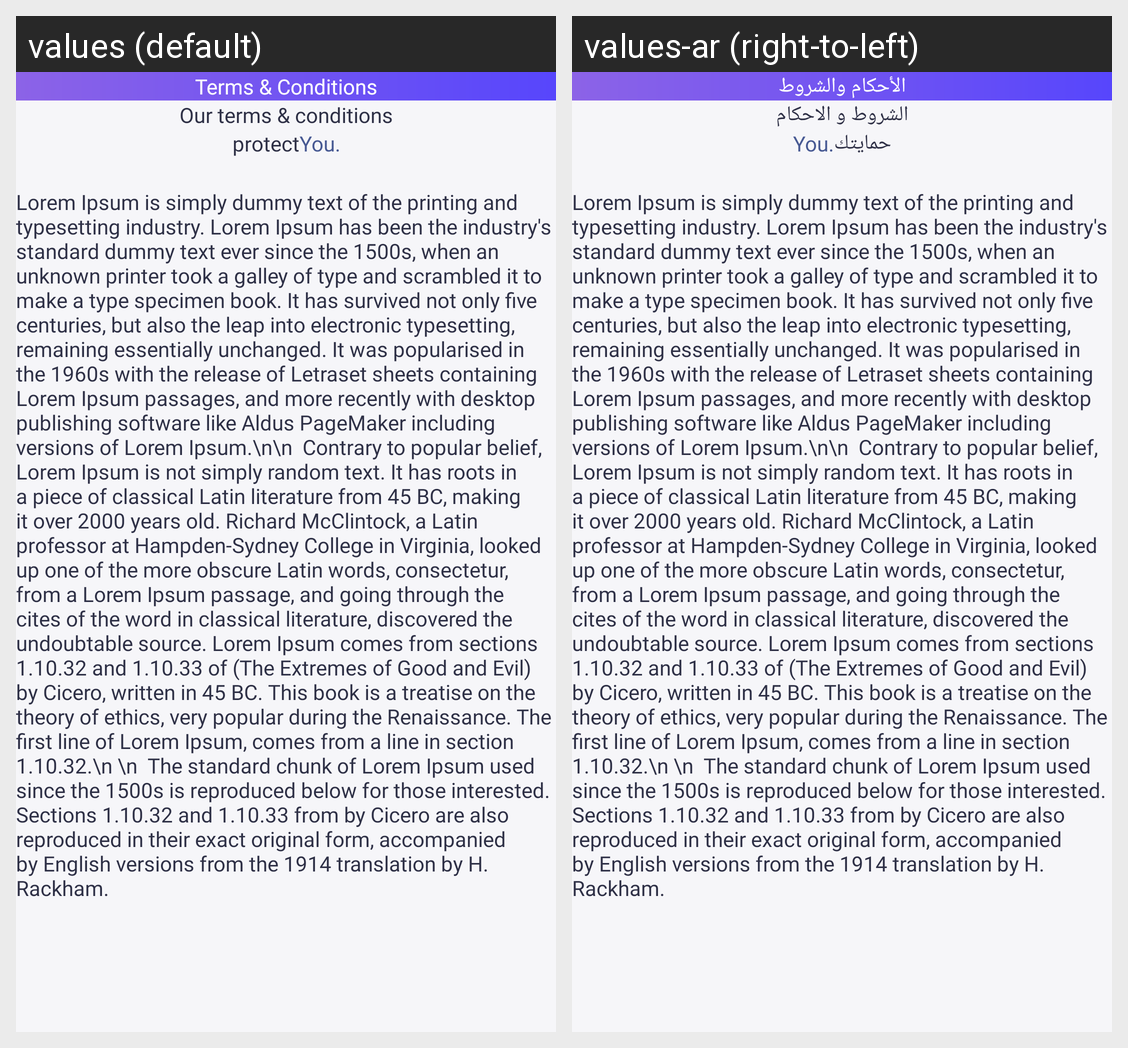

For this localized Android screen grid, give each drawn string resource with its value in every locale shown.
Android screen res/layout/fragment_terms_conditions.xml rendered under 2 locales, left to right: values (default), values-ar (right-to-left). Device: Nexus 5 (rendered at 1080×1920; each locale shown at half size, 540×960, under a caption strip naming it); theme Theme.InsouqApplication.
Strings drawn on this screen, with the default value and each locale's value (text and hints the layout hard-codes, and strings that could not be matched under every locale, appear in the picture but are not listed):

terms_amp_conditions
  values: Terms & Conditions
  values-ar: الأحكام والشروط

our_terms_amp_conditions
  values: Our terms & conditions
  values-ar: الشروط و الاحكام

protect
  values: protect
  values-ar: حمايتك

you
  values: You.
  values-ar: You.  [not translated; the default value is used]
